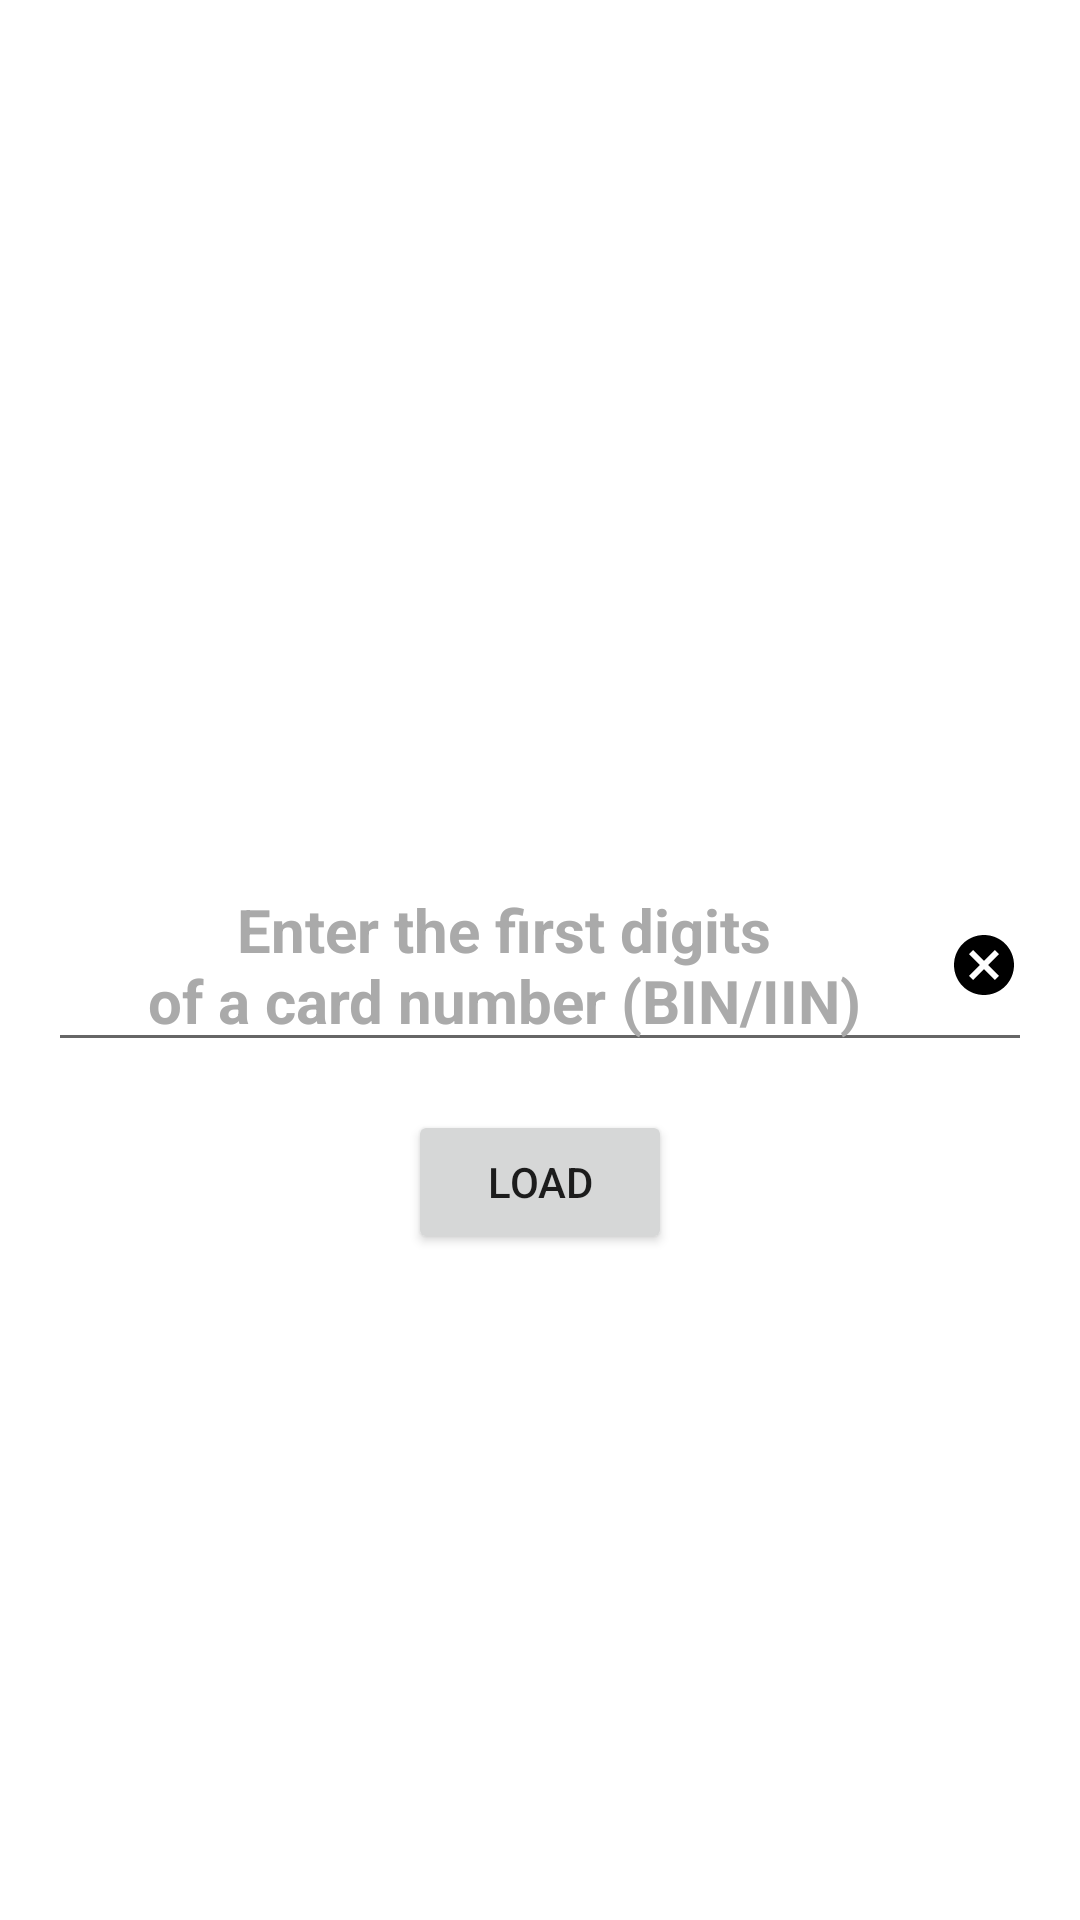

The Android layout XML behind this screen, and the referenced resources:
<!-- AndroidManifest.xml: application theme Theme.BinList -->
<!-- res/layout/activity_main.xml -->
<?xml version="1.0" encoding="utf-8"?>
<androidx.constraintlayout.widget.ConstraintLayout xmlns:android="http://schemas.android.com/apk/res/android"
    xmlns:app="http://schemas.android.com/apk/res-auto"
    xmlns:tools="http://schemas.android.com/tools"
    android:layout_width="match_parent"
    android:layout_height="match_parent"
    android:background="@color/white"
    tools:context=".ui.main.MainActivity">

    <EditText
        style="@style/TitleTextStyle"
        android:id="@+id/binEditText"
        android:layout_width="0dp"
        android:layout_height="wrap_content"
        android:layout_marginStart="@dimen/horizontal_margin"
        android:layout_marginEnd="@dimen/horizontal_margin"
        android:imeOptions="actionSearch"
        android:drawableEnd="@drawable/ic_baseline_close"
        android:hint="@string/enter_the_first_digits_of_a_card_number"
        app:layout_constraintTop_toTopOf="parent"
        app:layout_constraintStart_toStartOf="parent"
        app:layout_constraintEnd_toEndOf="parent"
        app:layout_constraintBottom_toBottomOf="parent"/>

    <Button
        android:id="@+id/loadInfoButton"
        android:layout_width="wrap_content"
        android:layout_height="wrap_content"
        android:layout_marginTop="16dp"
        android:text="@string/load"
        app:layout_constraintTop_toBottomOf="@+id/binEditText"
        app:layout_constraintStart_toStartOf="@+id/binEditText"
        app:layout_constraintEnd_toEndOf="@+id/binEditText"/>

    <ProgressBar
        android:id="@+id/binLoading"
        android:layout_width="wrap_content"
        android:layout_height="wrap_content"
        android:visibility="gone"
        app:layout_constraintTop_toTopOf="parent"
        app:layout_constraintStart_toStartOf="parent"
        app:layout_constraintEnd_toEndOf="parent"
        app:layout_constraintBottom_toBottomOf="parent" />

</androidx.constraintlayout.widget.ConstraintLayout>
<!-- resources referenced by this layout -->
<resources>
  <dimen name="horizontal_margin">16dp</dimen>
  <!-- drawable ic_baseline_close (drawable) -->
  <vector xmlns:android="http://schemas.android.com/apk/res/android"
      android:height="24dp"
      android:width="24dp"
      android:viewportWidth="24"
      android:viewportHeight="24">
      <path android:fillColor="#000" android:pathData="M12,2C17.53,2 22,6.47 22,12C22,17.53 17.53,22 12,22C6.47,22 2,17.53 2,12C2,6.47 6.47,2 12,2M15.59,7L12,10.59L8.41,7L7,8.41L10.59,12L7,15.59L8.41,17L12,13.41L15.59,17L17,15.59L13.41,12L17,8.41L15.59,7Z" />
  </vector>
  <string name="enter_the_first_digits_of_a_card_number">Enter the first digits\nof a card number (BIN/IIN)</string>
  <string name="load">Load</string>
  <style name="TitleTextStyle">
          <item name="android:textSize">20sp</item>
          <item name="android:textColor">@android:color/black</item>
          <item name="android:textStyle">bold</item>
          <item name="android:textColorHint">@android:color/darker_gray</item>
          <item name="android:inputType">numberDecimal</item>
          <item name="android:gravity">center</item>
      </style>
  <style name="Theme.BinList" parent="Theme.MaterialComponents.DayNight.DarkActionBar">
          
          <item name="colorPrimary">@color/purple_500</item>
          <item name="colorPrimaryVariant">@color/purple_700</item>
          <item name="colorOnPrimary">@color/white</item>
          
          <item name="colorSecondary">@color/teal_200</item>
          <item name="colorSecondaryVariant">@color/teal_700</item>
          <item name="colorOnSecondary">@color/black</item>
          
          <item name="android:statusBarColor">?attr/colorPrimaryVariant</item>
          
      </style>
  <!-- not gathered from this repository: default colours our renderer supplied (Android Studio template values) -->
  <color name="purple_500">#FF6200EE</color>
  <color name="purple_700">#FF3700B3</color>
  <color name="teal_200">#FF03DAC5</color>
  <color name="teal_700">#FF018786</color>
  <color name="black">#FF000000</color>
  <color name="white">#FFFFFFFF</color>
</resources>
